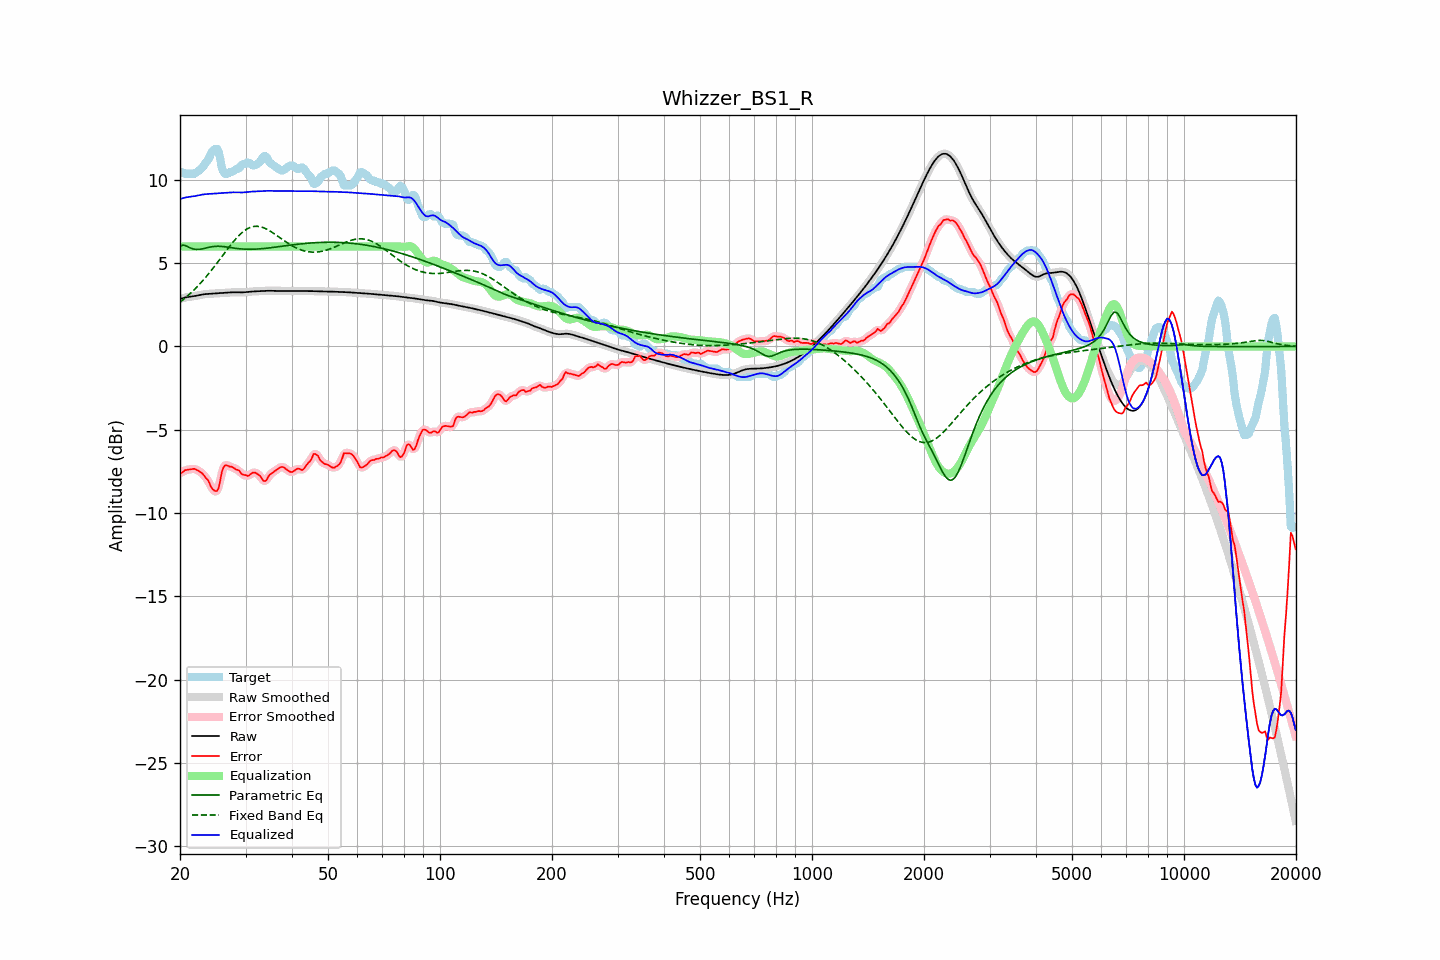

The table this chart was drawn from, first rows:
frequency, raw, error, smoothed, error_smoothed, equalization, parametric_eq, fixed_band_eq, equalized_raw, equalized_smoothed, target
20.00, 2.85, -7.58, 2.85, -7.61, 6.00, 6.03, 2.66, 8.85, 8.85, 10.44
20.20, 2.88, -7.59, 2.88, -7.55, 6.00, 6.06, 2.74, 8.88, 8.88, 10.47
20.40, 2.91, -7.53, 2.91, -7.50, 6.00, 6.09, 2.81, 8.91, 8.91, 10.44
20.61, 2.94, -7.43, 2.93, -7.46, 6.00, 6.06, 2.89, 8.94, 8.93, 10.37
20.81, 2.96, -7.41, 2.96, -7.41, 6.00, 6.03, 2.98, 8.96, 8.96, 10.37
21.02, 2.97, -7.40, 2.97, -7.39, 6.00, 5.98, 3.06, 8.97, 8.97, 10.37
21.23, 2.99, -7.38, 2.99, -7.38, 6.00, 5.93, 3.15, 8.99, 8.99, 10.37
21.44, 3.00, -7.37, 3.00, -7.37, 6.00, 5.89, 3.24, 9.00, 9.00, 10.37
21.66, 3.01, -7.36, 3.01, -7.35, 6.00, 5.86, 3.33, 9.01, 9.01, 10.37
21.87, 3.03, -7.34, 3.03, -7.36, 6.00, 5.84, 3.42, 9.03, 9.03, 10.37
22.09, 3.04, -7.39, 3.04, -7.39, 6.00, 5.82, 3.52, 9.04, 9.04, 10.43
22.31, 3.06, -7.44, 3.06, -7.43, 6.00, 5.83, 3.62, 9.06, 9.06, 10.51
22.54, 3.08, -7.50, 3.08, -7.49, 6.00, 5.83, 3.72, 9.08, 9.08, 10.58
22.76, 3.10, -7.55, 3.10, -7.56, 6.00, 5.85, 3.83, 9.10, 9.10, 10.66
22.99, 3.12, -7.64, 3.12, -7.65, 6.00, 5.87, 3.93, 9.12, 9.12, 10.76
23.22, 3.14, -7.75, 3.14, -7.75, 6.00, 5.89, 4.05, 9.14, 9.14, 10.88
23.45, 3.15, -7.89, 3.15, -7.86, 6.00, 5.91, 4.16, 9.15, 9.15, 11.04
23.69, 3.15, -7.98, 3.15, -8.00, 6.00, 5.93, 4.27, 9.15, 9.15, 11.13
23.92, 3.16, -8.13, 3.16, -8.17, 6.00, 5.96, 4.39, 9.16, 9.16, 11.29
24.16, 3.17, -8.37, 3.17, -8.34, 6.00, 5.97, 4.51, 9.17, 9.17, 11.53
24.40, 3.17, -8.53, 3.17, -8.52, 6.00, 5.99, 4.63, 9.17, 9.17, 11.71
24.65, 3.18, -8.63, 3.18, -8.65, 6.00, 6.00, 4.76, 9.18, 9.18, 11.81
24.89, 3.18, -8.68, 3.18, -8.71, 6.00, 6.01, 4.88, 9.18, 9.18, 11.87
25.14, 3.19, -8.68, 3.19, -8.66, 6.00, 6.02, 5.01, 9.19, 9.19, 11.87
25.39, 3.20, -8.51, 3.20, -8.43, 6.00, 6.02, 5.13, 9.20, 9.20, 11.71
25.65, 3.21, -8.07, 3.21, -8.05, 6.00, 6.01, 5.26, 9.21, 9.21, 11.27
25.91, 3.21, -7.55, 3.21, -7.63, 6.00, 6.01, 5.39, 9.21, 9.21, 10.76
26.16, 3.22, -7.27, 3.22, -7.30, 6.00, 6.00, 5.52, 9.22, 9.22, 10.49
26.43, 3.23, -7.14, 3.23, -7.14, 6.00, 5.99, 5.65, 9.23, 9.23, 10.37
26.69, 3.23, -7.14, 3.23, -7.13, 6.00, 5.97, 5.78, 9.23, 9.23, 10.37
26.96, 3.24, -7.17, 3.24, -7.16, 6.00, 5.96, 5.90, 9.24, 9.24, 10.41
27.23, 3.25, -7.22, 3.25, -7.20, 6.00, 5.94, 6.03, 9.25, 9.25, 10.47
27.50, 3.25, -7.22, 3.25, -7.23, 6.00, 5.93, 6.15, 9.25, 9.25, 10.47
27.77, 3.26, -7.27, 3.26, -7.28, 6.00, 5.92, 6.27, 9.26, 9.26, 10.52
28.05, 3.26, -7.33, 3.26, -7.32, 6.00, 5.90, 6.38, 9.26, 9.26, 10.58
28.33, 3.26, -7.40, 3.26, -7.37, 6.00, 5.89, 6.49, 9.26, 9.26, 10.65
28.62, 3.25, -7.42, 3.25, -7.43, 6.00, 5.88, 6.60, 9.25, 9.25, 10.67
28.90, 3.25, -7.47, 3.25, -7.51, 6.00, 5.87, 6.69, 9.25, 9.25, 10.72
29.19, 3.25, -7.62, 3.25, -7.59, 6.00, 5.86, 6.79, 9.25, 9.25, 10.87
29.48, 3.25, -7.69, 3.25, -7.67, 6.00, 5.85, 6.87, 9.25, 9.25, 10.94
29.78, 3.25, -7.72, 3.25, -7.73, 6.00, 5.84, 6.95, 9.25, 9.25, 10.97
30.08, 3.26, -7.72, 3.26, -7.75, 6.00, 5.84, 7.01, 9.26, 9.26, 10.98
30.38, 3.27, -7.77, 3.27, -7.75, 6.00, 5.84, 7.07, 9.27, 9.27, 11.05
30.68, 3.28, -7.74, 3.28, -7.72, 6.00, 5.84, 7.12, 9.28, 9.28, 11.02
30.99, 3.29, -7.66, 3.29, -7.67, 6.00, 5.84, 7.16, 9.29, 9.29, 10.95
31.30, 3.30, -7.59, 3.30, -7.60, 6.00, 5.84, 7.19, 9.30, 9.30, 10.89
31.61, 3.31, -7.56, 3.31, -7.57, 6.00, 5.84, 7.21, 9.31, 9.31, 10.87
31.93, 3.31, -7.59, 3.31, -7.59, 6.00, 5.85, 7.22, 9.31, 9.31, 10.89
32.24, 3.31, -7.65, 3.31, -7.63, 6.00, 5.85, 7.22, 9.31, 9.31, 10.96
32.57, 3.32, -7.71, 3.32, -7.71, 6.00, 5.86, 7.21, 9.32, 9.32, 11.02
32.89, 3.32, -7.79, 3.32, -7.82, 6.00, 5.86, 7.19, 9.32, 9.32, 11.12
33.22, 3.33, -7.95, 3.33, -7.95, 6.00, 5.87, 7.16, 9.33, 9.33, 11.28
33.55, 3.34, -8.07, 3.34, -8.05, 6.00, 5.88, 7.13, 9.34, 9.34, 11.41
33.89, 3.35, -8.09, 3.35, -8.06, 6.00, 5.89, 7.09, 9.35, 9.35, 11.43
34.23, 3.35, -8.01, 3.35, -7.98, 6.00, 5.90, 7.04, 9.35, 9.35, 11.35
34.57, 3.35, -7.80, 3.35, -7.84, 6.00, 5.91, 6.99, 9.35, 9.35, 11.15
34.92, 3.34, -7.68, 3.34, -7.71, 6.00, 5.92, 6.93, 9.34, 9.34, 11.03
35.27, 3.34, -7.62, 3.34, -7.60, 6.00, 5.94, 6.87, 9.34, 9.34, 10.96
35.62, 3.34, -7.55, 3.34, -7.54, 6.00, 5.95, 6.81, 9.34, 9.34, 10.89
35.97, 3.34, -7.48, 3.34, -7.48, 6.00, 5.96, 6.74, 9.34, 9.34, 10.81
... 635 more rows
